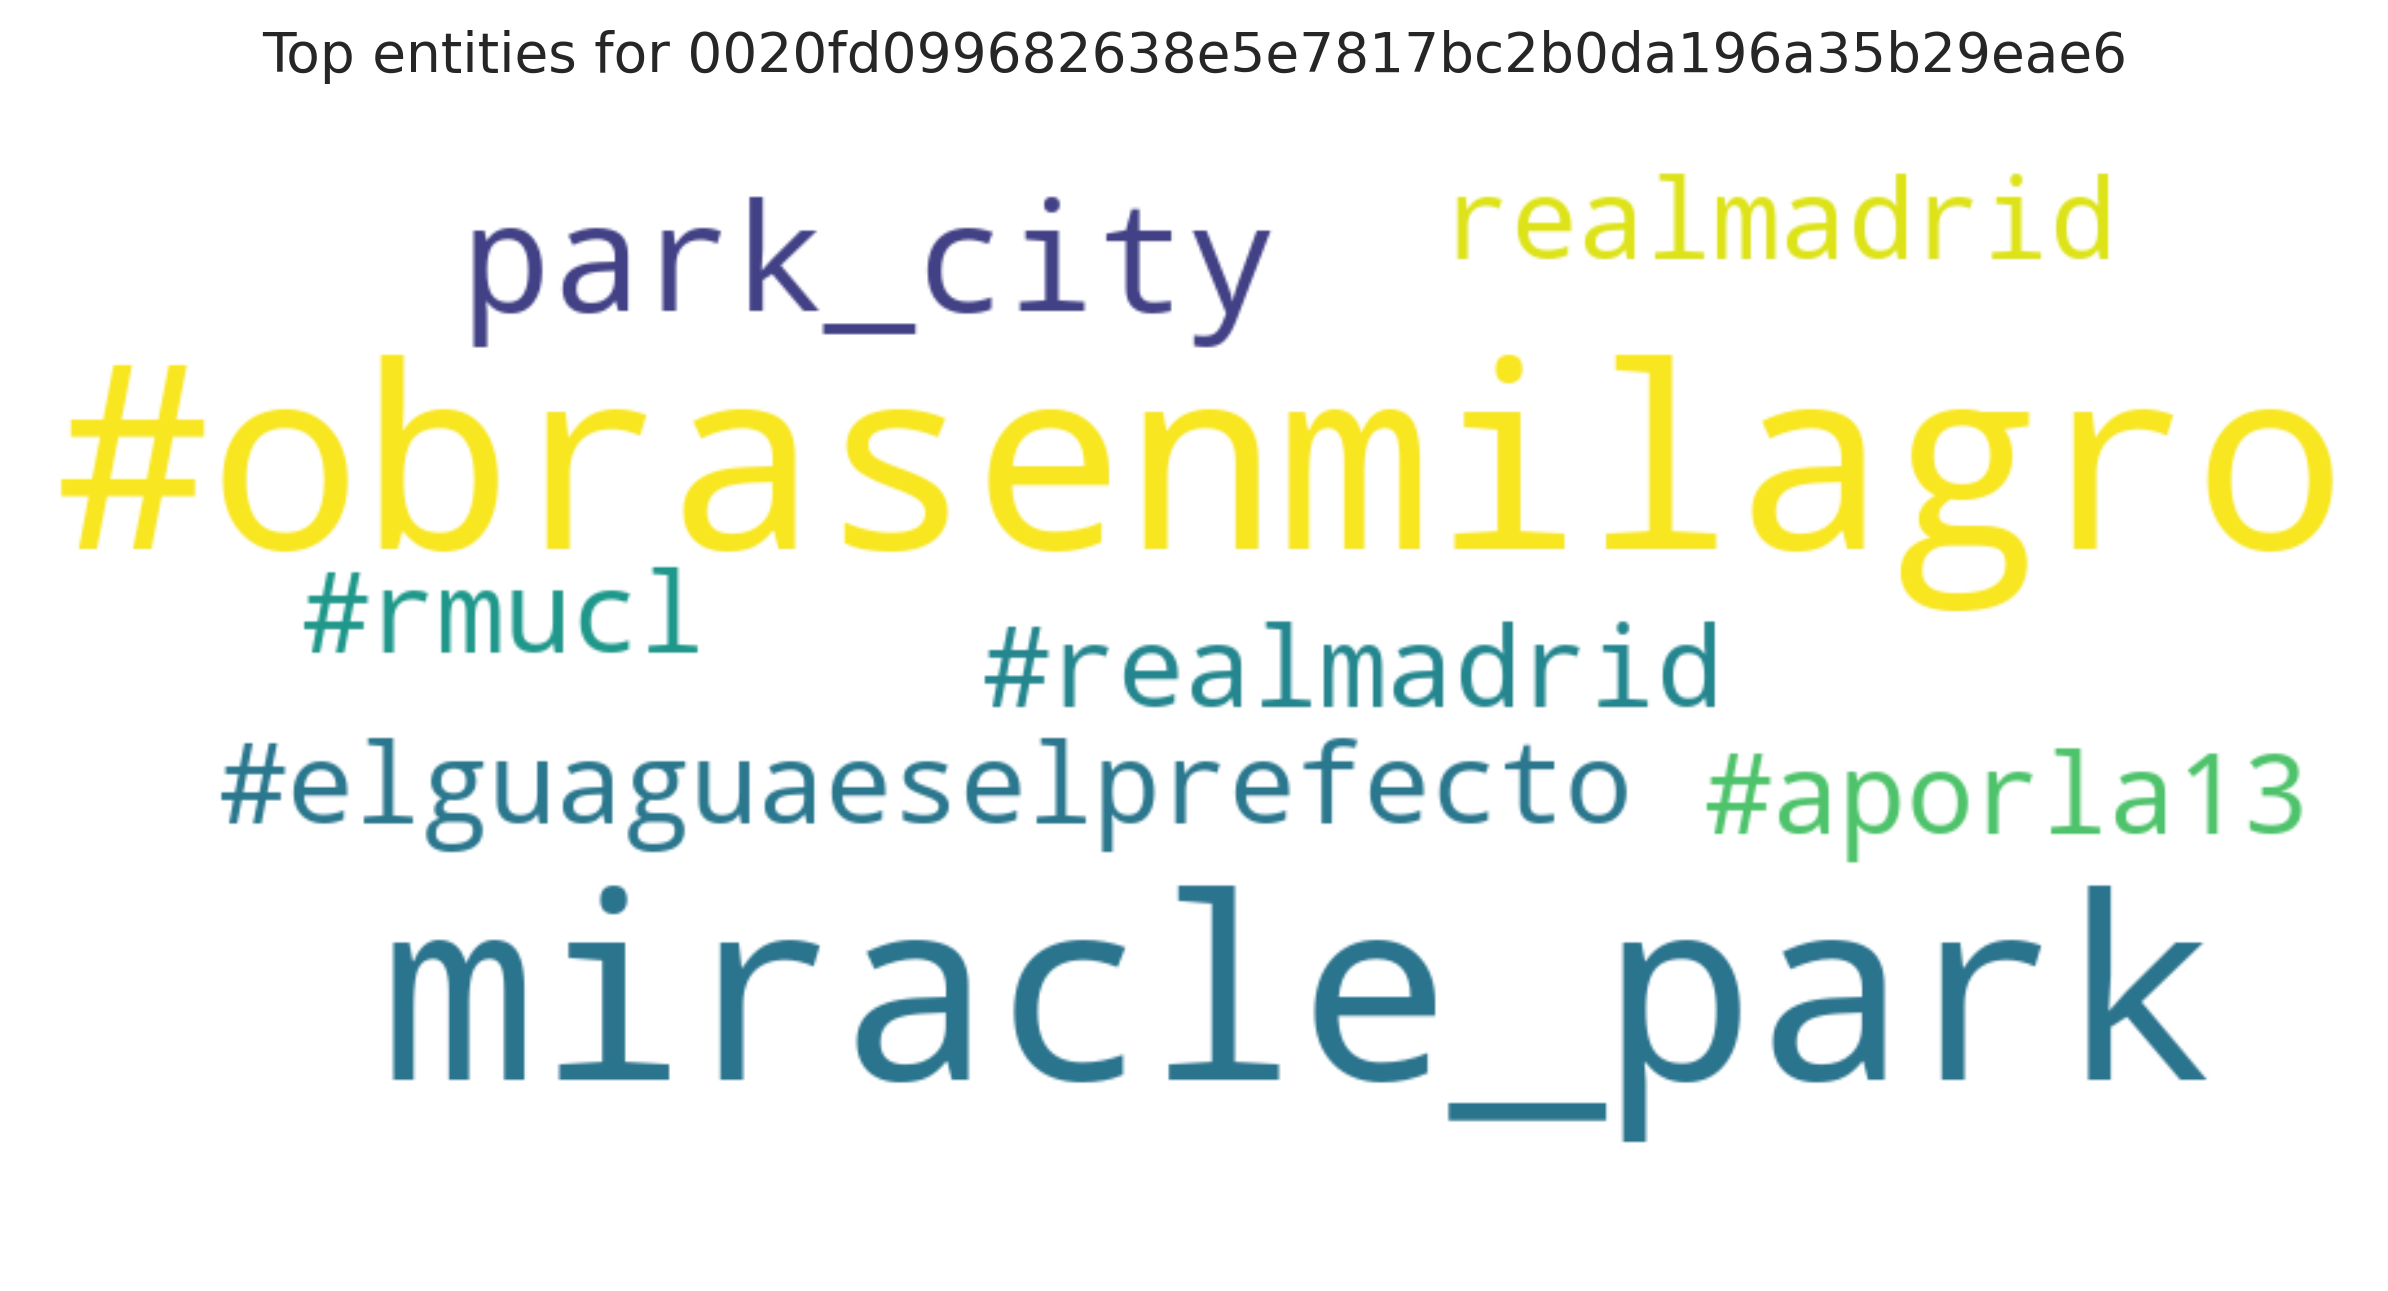

The file beside this chart, header and first rows:
entity, count
#obrasenmilagro, 11
miracle_park, 11
park_city, 2
#elguaguaeselprefecto, 1
#rmucl, 1
#realmadrid, 1
#aporla13, 1
realmadrid, 1
